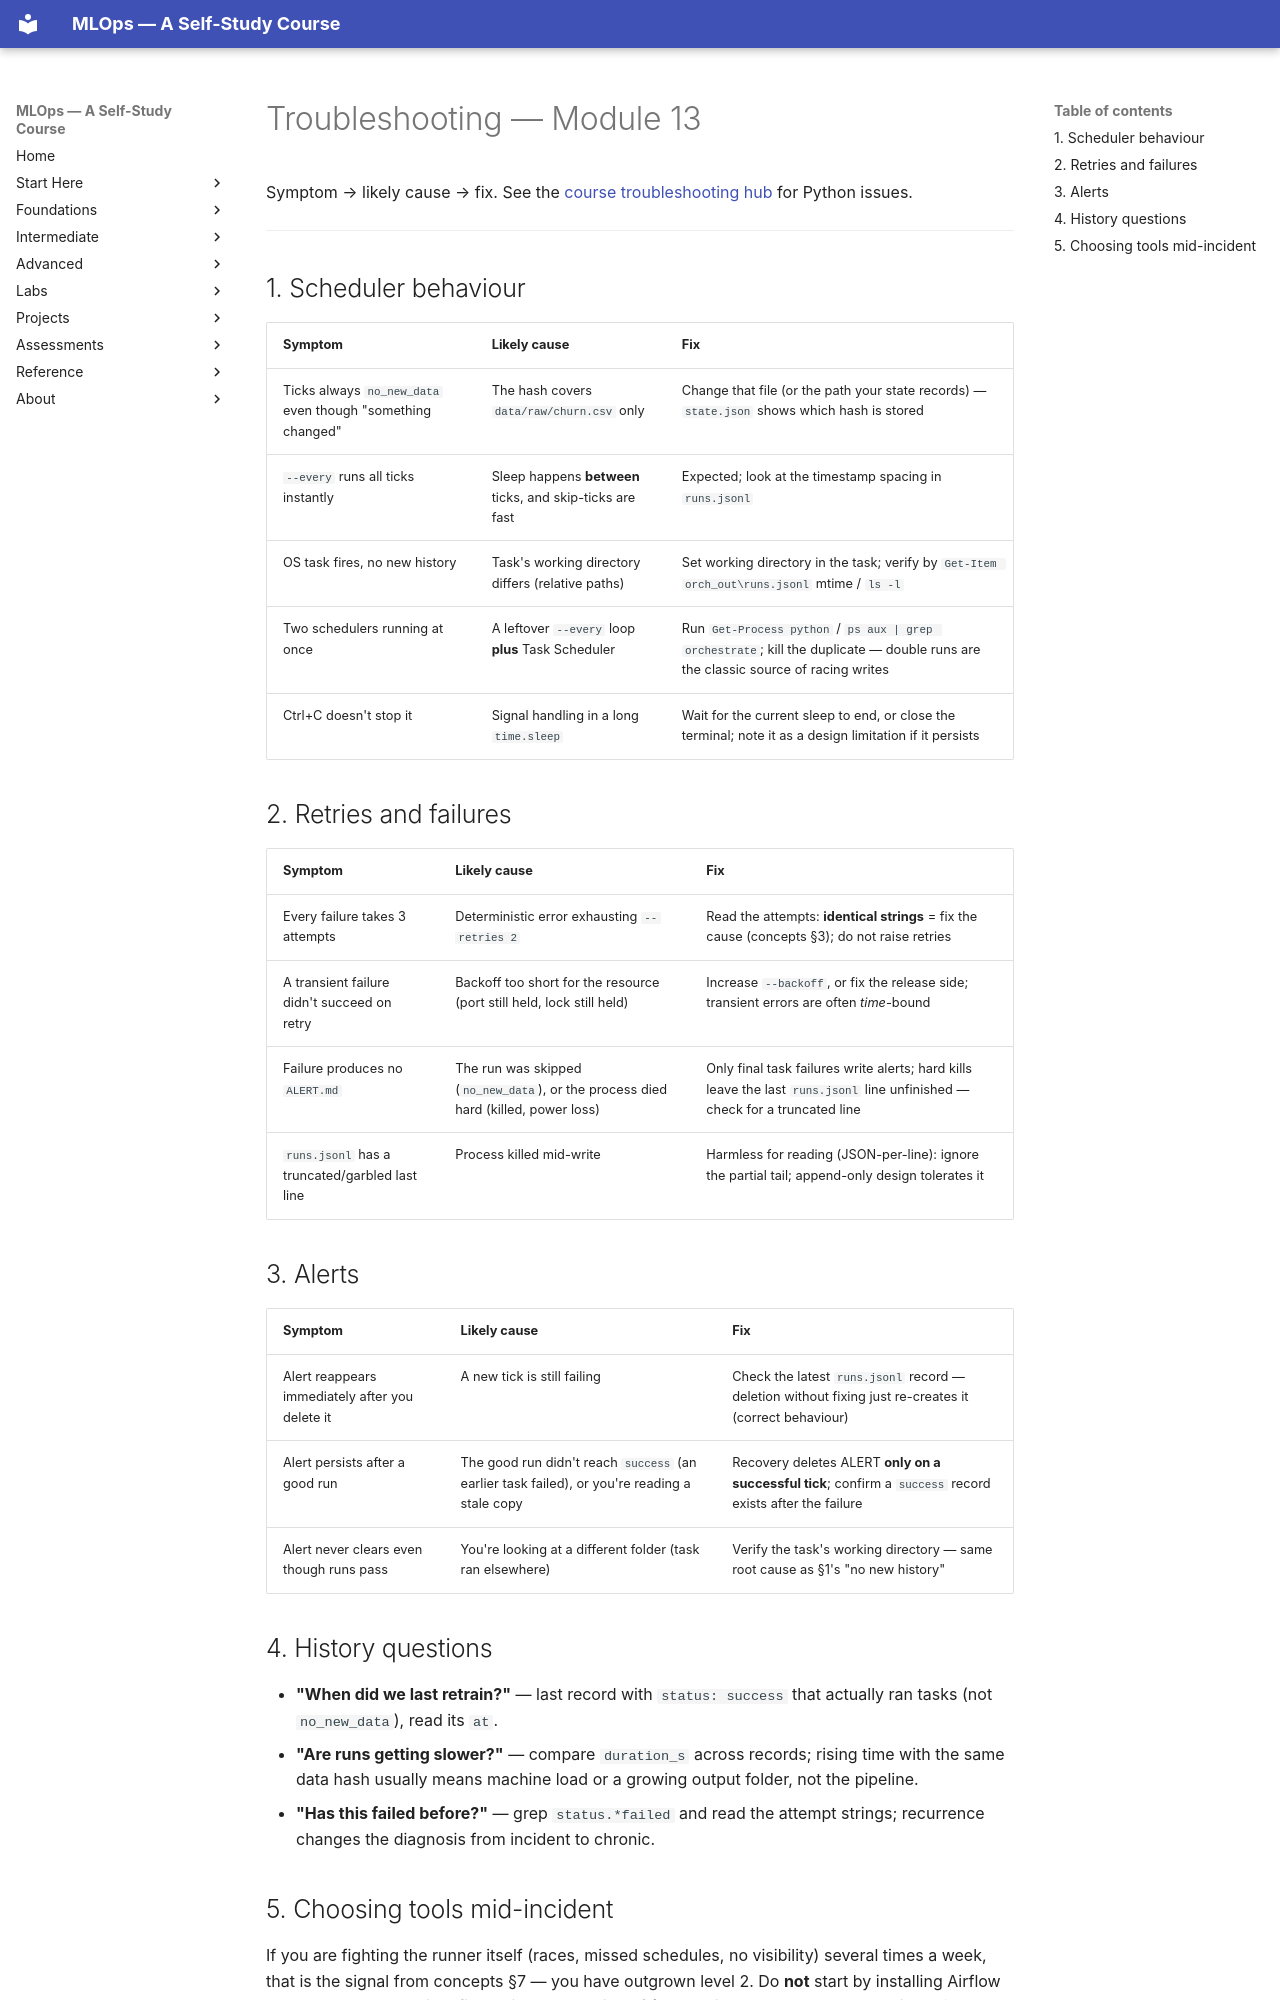

repository: nadeem-majeedch/MLOps2026 · page: modules/13-orchestration-scheduled-pipelines/troubleshooting/index.html · generator: mkdocs

# Troubleshooting — Module 13

Symptom → likely cause → fix. See the
[course troubleshooting hub](../../troubleshooting/index.md) for Python issues.

---

## 1. Scheduler behaviour

| Symptom | Likely cause | Fix |
|---|---|---|
| Ticks always `no_new_data` even though "something changed" | The hash covers `data/raw/churn.csv` only | Change that file (or the path your state records) — `state.json` shows which hash is stored |
| `--every` runs all ticks instantly | Sleep happens **between** ticks, and skip-ticks are fast | Expected; look at the timestamp spacing in `runs.jsonl` |
| OS task fires, no new history | Task's working directory differs (relative paths) | Set working directory in the task; verify by `Get-Item orch_out\runs.jsonl` mtime / `ls -l` |
| Two schedulers running at once | A leftover `--every` loop **plus** Task Scheduler | Run `Get-Process python` / `ps aux | grep orchestrate`; kill the duplicate — double runs are the classic source of racing writes |
| Ctrl+C doesn't stop it | Signal handling in a long `time.sleep` | Wait for the current sleep to end, or close the terminal; note it as a design limitation if it persists |

## 2. Retries and failures

| Symptom | Likely cause | Fix |
|---|---|---|
| Every failure takes 3 attempts | Deterministic error exhausting `--retries 2` | Read the attempts: **identical strings** = fix the cause (concepts §3); do not raise retries |
| A transient failure didn't succeed on retry | Backoff too short for the resource (port still held, lock still held) | Increase `--backoff`, or fix the release side; transient errors are often *time*-bound |
| Failure produces no `ALERT.md` | The run was skipped (`no_new_data`), or the process died hard (killed, power loss) | Only final task failures write alerts; hard kills leave the last `runs.jsonl` line unfinished — check for a truncated line |
| `runs.jsonl` has a truncated/garbled last line | Process killed mid-write | Harmless for reading (JSON-per-line): ignore the partial tail; append-only design tolerates it |

## 3. Alerts

| Symptom | Likely cause | Fix |
|---|---|---|
| Alert reappears immediately after you delete it | A new tick is still failing | Check the latest `runs.jsonl` record — deletion without fixing just re-creates it (correct behaviour) |
| Alert persists after a good run | The good run didn't reach `success` (an earlier task failed), or you're reading a stale copy | Recovery deletes ALERT **only on a successful tick**; confirm a `success` record exists after the failure |
| Alert never clears even though runs pass | You're looking at a different folder (task ran elsewhere) | Verify the task's working directory — same root cause as §1's "no new history" |

## 4. History questions

- **"When did we last retrain?"** — last record with `status: success` that
  actually ran tasks (not `no_new_data`), read its `at`.
- **"Are runs getting slower?"** — compare `duration_s` across records;
  rising time with the same data hash usually means machine load or a
  growing output folder, not the pipeline.
- **"Has this failed before?"** — grep `status.*failed` and read the attempt
  strings; recurrence changes the diagnosis from incident to chronic.
